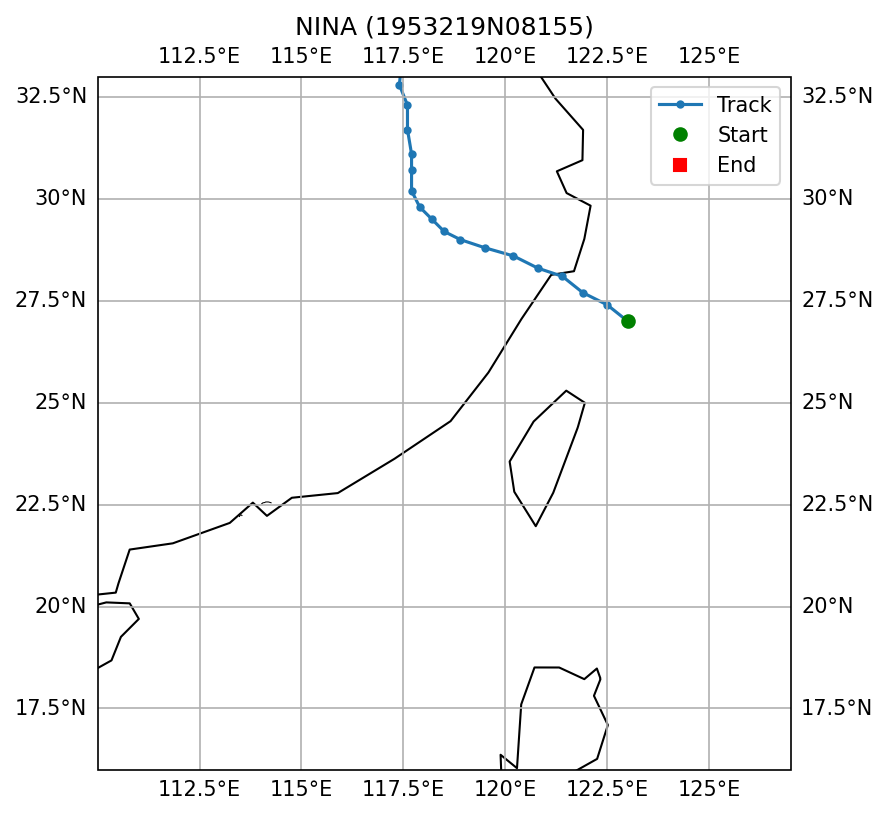

The file beside this chart, header and first rows:
SID, NAME, ISO_TIME, LAT, LON, DIST2LAND, USA_WIND, USA_PRES, USA_R34_NE, USA_R34_SE, USA_R34_SW, USA_R34_NW, USA_RMW, CMA_CAT
1953219N08155, NINA, 1953-08-16 09:00:00, 27.0, 123.0, 200, 120.0, , , , , , , 6
1953219N08155, NINA, 1953-08-16 12:00:00, 27.4, 122.5, 133, 120.0, , , , , , , 6
1953219N08155, NINA, 1953-08-16 15:00:00, 27.7, 121.9, 73, 120.0, , , , , , , 6
1953219N08155, NINA, 1953-08-16 18:00:00, 28.1, 121.4, 9, 120.0, , , , , , , 5
1953219N08155, NINA, 1953-08-16 21:00:00, 28.3, 120.8, 0, 110.0, , , , , , , 5
1953219N08155, NINA, 1953-08-17 00:00:00, 28.6, 120.2, 0, 100.0, , , , , , , 4
1953219N08155, NINA, 1953-08-17 03:00:00, 28.8, 119.5, 0, 95.0, , , , , , , 4
1953219N08155, NINA, 1953-08-17 06:00:00, 29.0, 118.9, 0, 90.0, , , , , , , 1
1953219N08155, NINA, 1953-08-17 09:00:00, 29.2, 118.5, 0, 83.0, , , , , , , 1
1953219N08155, NINA, 1953-08-17 12:00:00, 29.5, 118.2, 0, 75.0, , , , , , , 1
1953219N08155, NINA, 1953-08-17 15:00:00, 29.8, 117.9, 0, 68.0, , , , , , , 1
1953219N08155, NINA, 1953-08-17 18:00:00, 30.2, 117.7, 0, 60.0, , , , , , , 0
1953219N08155, NINA, 1953-08-17 21:00:00, 30.7, 117.7, 0, 55.0, , , , , , , 0
1953219N08155, NINA, 1953-08-18 00:00:00, 31.1, 117.7, 0, 50.0, , , , , , , 0
1953219N08155, NINA, 1953-08-18 03:00:00, 31.7, 117.6, 0, 45.0, , , , , , , 0
1953219N08155, NINA, 1953-08-18 06:00:00, 32.3, 117.6, 0, 40.0, , , , , , , 0
1953219N08155, NINA, 1953-08-18 09:00:00, 32.8, 117.4, 0, 35.0, , , , , , , 0
1953219N08155, NINA, 1953-08-18 12:00:00, 33.7, 117.5, 0, 30.0, , , , , , , 
